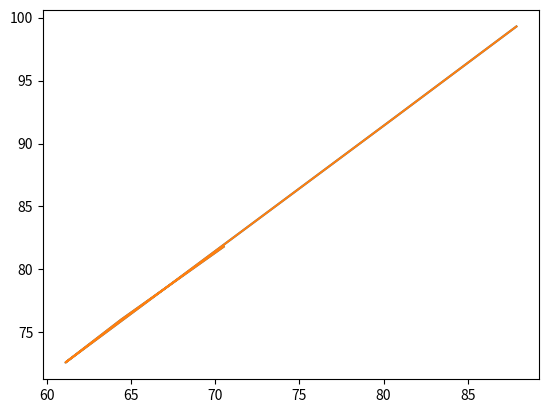

Write the Python code that produced this figure.
# -*- coding: utf-8 -*-
"""
Created on Sun Nov 17 06:37:59 2019

[redacted]
"""
import numpy as np
import matplotlib.pyplot as plt

#平行光法测量透镜的焦距


#正面

#a1 = np.array([86.6,80.5,91.8,90.4,88.2])#单位：cm  透镜位置
#b1 = np.array([110.4,105.0,115.0,115.9,114.2])#单位：cm   白屏位置
#f1 = b1-a1 #简单测量焦距
#f1_modify = 1/(1/a1+1/(b1-a1))#修正后的焦距
#
#print(f1,f1_modify,"\n",np.mean(f1),np.mean(f1_modify))
#
##反面
#
#a2 = np.array([90.8,89.2,88.5,94.9,93.1])#单位：cm  透镜位置
#b2 = np.array([114.2,112.5,111.7,118.1,116.2])#单位：cm   白屏位置
#f2 = b2-a2
#f2_modify = 1/(1/a2+1/(b2-a2))
#print(f2,f2_modify,"\n",np.mean(f2),np.mean(f2_modify))


#自准直法测会聚透镜的焦距

#正面
#
#a3 = np.array([28.8,22.9,29.2,41.2,30.8])#单位：cm  透镜位置
#b3 = np.array([47.6,41.8,48.0,59.6,50.4])#单位：cm   白屏位置
#f3 = b3-a3
##print(f3,f3.mean(),f3.var())
#
##反面
#
#a4 = np.array([32.1,38.1,41.9,31.4,40.4])#单位：cm  透镜位置
#b4 = np.array([51.0,55.0,60.0,50.0,60.9])#单位：cm   白屏位置
#f4 = b4-a4
#print(f4,f4.mean(),f4.var())
#f41 = np.append(f3,f4,axis=0)
#print(f41.mean(),f41.var())


#测透镜组的焦距

#正面

a5 = np.array([63.5,65.8,70.8,77.4,83.0])
b5 = np.array([74.8,77.3,82.2,89.2,94.5]) 
f5 = b5-a5
print(f5,"\n",f5.mean())

#反面

a6 = np.array([70.5,64.4,61.1,80.6,87.9])
b6 = np.array([81.8,76.0,72.6,92.0,99.3])
f6 = b6-a6
fig = plt.plot(a6,b6)
plt.plot(a6,b6)
plt.show()
print(f6,"\n",f6.mean())
f61 = np.append(f5,f6,axis=0)
print(f61.var())







